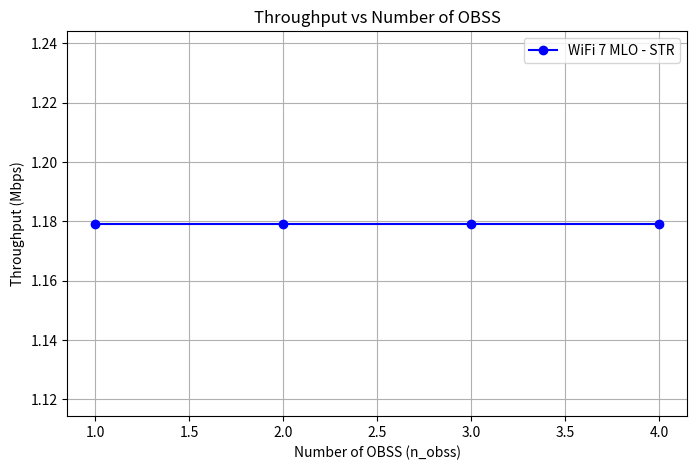
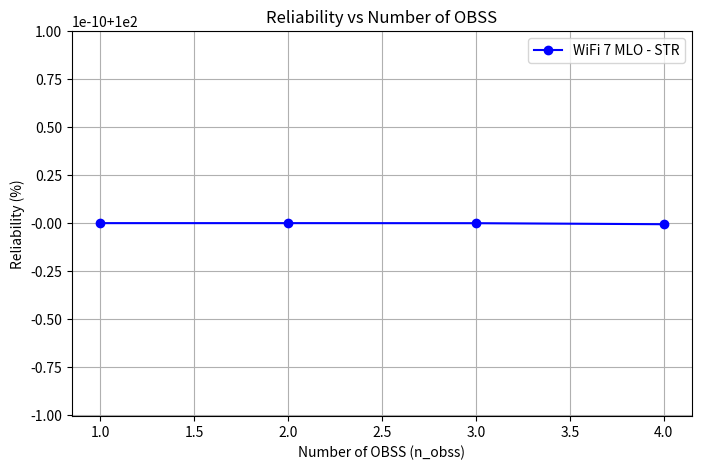
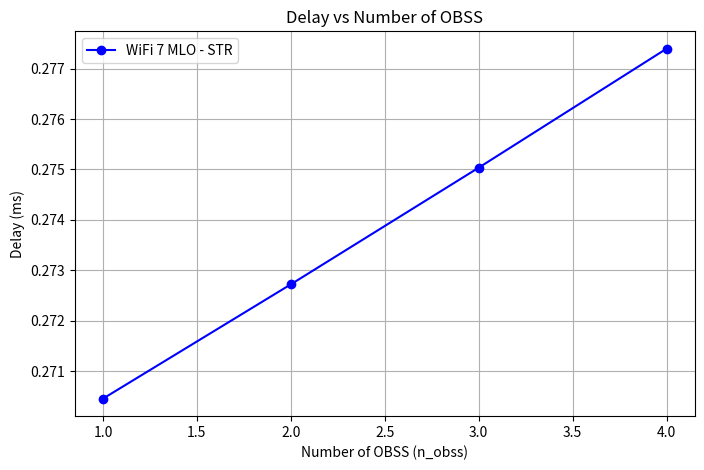

The matplotlib source for these figures, in order:
import numpy as np
from dataclasses import dataclass
import matplotlib.pyplot as plt
import math

@dataclass
class BandParameters:
    name: str
    frequency: float  # in GHz
    difs: float       # in seconds
    sifs: float       # in seconds
    n_obss: int       # number of OBSS
    p_error: float    # frame error probability

def calculate_lambda(lambda_poisson,p):
    return lambda_poisson#/(1-p)

def calculate_mu(mean_service_time):
    return 1/mean_service_time

def calculate_utilization_factor(lambda_total, mu, n_links):
    rho = lambda_total/(n_links*mu)
    #rho = np.clip(rho, 0.0001, 0.9999)
    return rho

def calculate_steady_state_0(rho, n_links):
    #rho = np.clip(rho, 0.0001, 0.9999)
    sum_1 = 0
    for k in range (n_links-1) :
        sum_1 += ((n_links*rho)**k)/math.factorial(k) 
    sum_2 = ((n_links*rho)**n_links)/(math.factorial(k)*(1-rho))
    rho_0 = (sum_1+sum_2)**(-1)
    return rho_0

def calculate_steady_state_k(rho,k, n_links):
    pi_0 = calculate_steady_state_0(rho, n_links)
    if k >= n_links :
        pi_k = pi_0*((rho**k)*(n_links**n_links))/math.factorial(n_links)
    else :
        pi_k = pi_0*((n_links*rho)**k)/math.factorial(k)
    return pi_k

def calculate_mean_service_time(p, p_collision, p_error, m, delta, slot_size, t_collision, t_error, mean_backoff_time, t_success):
    p = np.clip(p, 0.0001, 0.9999)
    mean_retransmission = (p*(1-np.power(p,m))/(1-p))
    mean_retransmission_time = (mean_backoff_time*slot_size)/(1-delta)+(p_collision*t_collision+(1-p_collision)*p_error*t_error)/p
    mean_transmission_time = (mean_backoff_time*slot_size)/(1-delta)+t_success

    mean_service_time = mean_retransmission*mean_retransmission_time + mean_transmission_time
    return mean_service_time

def calculate_mean_backoff_slot(p, m, w_0):
    mean_total_slot = 0
    for i in range(m):
        p_s = (1 - p) * np.power(p, i)
        mean_slot = 0
        for j in range(i + 1):
            w = (np.power(2, j) * w_0 - 1) / 2
            mean_slot += w
        mean_total_slot += p_s * mean_slot
    
    # mean_total_slot = (1-p-p*np.power(2*p,m))/(1-2*p)*(w_0 + 1) -1
    return mean_total_slot

def calculate_mean_backoff_time(rho, n_links, mean_backoff_slot):
    rho = np.clip(rho, 0.0001, 0.9999)
    sum_1 = 0
    for n in range (n_links-1) :
        sum_1 += calculate_steady_state_k(rho,n, n_links)*(mean_backoff_slot)/(n_links-n+1)

    sum_2 = (mean_backoff_slot/2)*calculate_steady_state_0(rho, n_links)*((n_links**n_links)/math.factorial(n_links))*((rho**n_links)/(1-rho))

    return sum_1 + sum_2

def calculate_delta(p_transmit, p_success, p_error, slot_size, t_success, t_collision, t_error):
    delta = 1 - slot_size/((1 - p_transmit) * slot_size + 
                  p_transmit * p_success * (1 - p_error) * t_success + 
                  p_transmit * (1 - p_success) * t_collision + p_transmit*p_success*p_error*t_error)
    return delta

def calculate_mean_waiting_time(rho, n_links, lambda_total):
    rho = np.clip(rho, 0.0001, 0.9999)
    p_busy = ((n_links*rho)**n_links)*calculate_steady_state_0(rho, n_links)/(math.factorial(n_links)*(1-rho))
    mean_queue = (rho*p_busy)/(1-rho)
    mean_waiting_time = mean_queue/lambda_total
    return mean_waiting_time

def calculate_collision_probability(tau, n_obss):
    """Calculate the conditional collision probability p."""
    return 1 - np.power(1 - tau, n_obss - 1)

def calculate_failure_probability(tau, n_obss, p_error):
    """Calculate the total failed transmission probability p."""
    p_coll = calculate_collision_probability(tau, n_obss)
    p_total = 1 - (1 - p_coll)*(1 - p_error)
    # p_total = np.clip(p_total, 0.0001, 0.9999)
    return p_total

def calculate_tau(rho, n_links, mean_backoff_time):
    """Calculate the transmission probability tau."""
    diff = 0
    for i in range (n_links-1) :
        diff += (n_links-i)/n_links*calculate_steady_state_k(rho,i, n_links)
    gamma = 1 - diff
    tau = gamma/(mean_backoff_time + 1)
    # tau = np.clip(tau, 0.0001, 0.9999)
    return tau

def update_value(alpha, old_value, new_value):
    """Update a value using exponential moving average."""
    updated_value = alpha * old_value + (1 - alpha) * new_value
    # updated_value = np.clip(updated_value, 0.0, 1.0)
    return updated_value

def calculate_transmission_probability(tau, n_obss):
    """Calculate the total probability of transmission."""
    return 1 - np.power(1 - tau, n_obss)

def calculate_success_probability(tau, n_obss):
    """Calculate the probability of successful transmission."""
    numerator = n_obss * tau * np.power(1 - tau, n_obss - 1)
    denominator = 1 - np.power(1 - tau, n_obss)
    return numerator / denominator

def calculate_success_time(phy_header, mac_header, packet_length, difs, sifs, ack, prop_delay):
    """Calculate the time for a successful transmission."""
    return phy_header + mac_header + packet_length + sifs + ack + difs + 2 * prop_delay

def calculate_collision_time(phy_header, mac_header, packet_length, difs, prop_delay):
    """Calculate the time for a collision."""
    return phy_header + mac_header + packet_length + difs + prop_delay

def calculate_throughput(n_obss, p_transmit, p_success, p_error, packet_length, data_rate, slot_size, t_success, t_collision, t_error, rho, mu, packet_size, n_links):
    """Calculate the throughput."""
    # numerator = p_transmit * p_success * (1 - p_error)* 1/n_obss * packet_length * data_rate
    # denominator = ((1 - p_transmit) * slot_size + 
    #               p_transmit * p_success * (1 - p_error) * t_success + 
    #               p_transmit * (1 - p_success) * t_collision + p_transmit*p_success*p_error*t_error)

    # th = numerator / denominator

    th = n_links * rho * mu * packet_size * 8
    return th

def calculate_reliability(p, m):
    """Calculate the reliability."""
    return 1 - np.power(p, m + 1)

def calculate_delay(mean_service_time, mean_waiting_time):
    """Calculate the average delay."""
    delay = mean_service_time + mean_waiting_time
    
    return delay

def run_simulation_for_band(band_params, common_params):
    """Run the simulation for a specific frequency band."""
    # Unpack common parameters
    alpha = common_params['alpha']
    eps = common_params['eps']
    max_iter = common_params['max_iter']
    tau = common_params['tau']
    rho = common_params['rho']
    w_0 = common_params['w_0']
    m = common_params['m']
    M = common_params['M']
    n_links = common_params['n_links']
    data_rate = common_params['data_rate']
    min_data_rate = common_params['min_data_rate']
    lambda_poisson = common_params['lambda_poisson']
    phy_header = common_params['phy_header']
    mac_header_size = common_params['mac_header_size']
    ack_size = common_params['ack_size']
    slot_size = common_params['slot_size']
    prop_delay = common_params['prop_delay']
    packet_size = common_params['packet_size']
    
    # Calculate derived parameters
    mac_header = mac_header_size * 8 / min_data_rate
    ack = ack_size * 8 / min_data_rate
    packet_length = packet_size * 8 / data_rate
    
    t_success = calculate_success_time(phy_header, mac_header, packet_length, band_params.difs, band_params.sifs, ack, prop_delay)
    t_collision = calculate_collision_time(phy_header, mac_header, packet_length, band_params.difs, prop_delay)
    t_error = t_success

    # Iterative calculation
    for it in range(max_iter):
        p_collision = calculate_collision_probability(tau, band_params.n_obss)
        p_transmit = calculate_transmission_probability(tau, band_params.n_obss)
        p_success = calculate_success_probability(tau, band_params.n_obss)

        p = calculate_failure_probability(tau, band_params.n_obss, band_params.p_error)
        delta = calculate_delta(p_transmit, p_success, band_params.p_error, slot_size, t_success, t_collision, t_error)

        mean_backoff_slot = calculate_mean_backoff_slot(p, m, w_0)
        mean_backoff_time = calculate_mean_backoff_time(rho, n_links, mean_backoff_slot)

        mean_service_time = calculate_mean_service_time(p, p_collision, band_params.p_error, m, delta, slot_size, t_collision, t_error, mean_backoff_time, t_success)

        mu = calculate_mu(mean_service_time)
        lambda_total = calculate_lambda(lambda_poisson,p)
        
        rho_new = calculate_utilization_factor(lambda_total, mu, n_links)
        tau_new = calculate_tau(rho, n_links, mean_backoff_time)
        
        tau = update_value(alpha, tau, tau_new)
        rho = update_value(alpha, rho, rho_new)

        if abs(tau_new - tau) < eps and abs(rho_new - rho) < eps and tau >= 0 and tau <= 1 and rho >= 0:
            print('Last iteration ', it)
            break
    
    # Recalculate proabiilities and timings
    lambda_total = calculate_lambda(lambda_poisson,p)
    p = calculate_failure_probability(tau, band_params.n_obss, band_params.p_error)
    p_collision = calculate_collision_probability(tau, band_params.n_obss)
    p_transmit = calculate_transmission_probability(tau, band_params.n_obss)
    p_success = calculate_success_probability(tau, band_params.n_obss)
    mean_service_time = calculate_mean_service_time(p, p_collision, band_params.p_error, m, delta, slot_size, t_collision, t_error, mean_backoff_time, t_success)
    mu = calculate_mu(mean_service_time)
    mean_waiting_time = calculate_mean_waiting_time(rho, n_links, lambda_total)

    rho = lambda_total/(n_links*mu)
    if rho > 1 or rho < 0:
        print('Warning!!! Queue is not in a steady state')


    # Calculate performance metrics
    stable_data_rate = min(packet_size * 8 * lambda_poisson,n_links*data_rate)
    throughput = calculate_throughput(band_params.n_obss, p_transmit, p_success, band_params.p_error, packet_length, data_rate, slot_size, t_success, t_collision, t_error, rho, mu, packet_size, n_links)
    reliability = calculate_reliability(p, m)
    delay = calculate_delay(mean_service_time, mean_waiting_time)
    
    return {
        'band': band_params.name,
        'frequency': band_params.frequency,
        'difs': band_params.difs,   
        'sifs': band_params.sifs,      
        'n_obss': band_params.n_obss,  
        'tau': tau,
        'p': p,
        'lambda': lambda_total,
        'mu' : mu,
        'delta' : delta,
        'rho' : rho,
        'p_collision' : p_collision,
        'p_transmit': p_transmit,
        'p_success': p_success,
        't_success': t_success,
        't_collision': t_collision,
        't_error' : t_error,
        'throughput': throughput,
        'reliability': reliability,
        'delay': delay
    }

def calculate_final_metrics(results):
    """Calculate aggregate metrics from all bands' simulation results."""
    # Initialize metrics
    total_throughput = 0
    reliability_sum = 0
    delay_sum = 0
    
    # Calculate metrics
    for result in results:
        # Throughput calculations
        total_throughput += result['throughput']
            
        # Reliability calculations
        reliability_sum += result['reliability']
        
        # Delay calculations
        delay_sum += result['delay']
    
    # Calculate averages
    num_bands = len(results)
    avg_reliability = reliability_sum / num_bands if num_bands > 0 else 0
    avg_delay = delay_sum / num_bands if num_bands > 0 else 0
    
    return {
        'total_throughput': total_throughput,
        'avg_reliability': avg_reliability,
        'avg_delay': avg_delay
    }

def run_analysis_for_n_obss(n_obss_values, bands_template, common_params):
    """Run simulations for different n_obss values and collect metrics."""
    result_summary = {
        'total_throughput': [],
        'avg_reliability': [],
        'avg_delay': []
    }
    
    for n in n_obss_values:
        # Create bands with current n_obss value
        bands = [
            BandParameters(name=b.name, frequency=b.frequency, 
                         difs=b.difs, sifs=b.sifs, n_obss=n, p_error=b.p_error)
            for b in bands_template
        ]
        
        # Run simulations
        results = [run_simulation_for_band(band, common_params) for band in bands]
        
        # Calculate aggregate metrics
        temp = calculate_final_metrics(results)
        
        # Store metrics
        result_summary['total_throughput'].append(temp['total_throughput'])
        result_summary['avg_reliability'].append(temp['avg_reliability'])
        result_summary['avg_delay'].append(temp['avg_delay'])
    
    return result_summary

def plot_throughput(n_obss_values, result_summary):
    """Plot throughput against n_obss values."""
    
    plt.figure(figsize=(8, 5))
    
    plt.plot(n_obss_values, [t/1e6 for t in result_summary['total_throughput']], 'bo-', label='WiFi 7 MLO - STR')

    plt.xlabel('Number of OBSS (n_obss)')
    plt.ylabel('Throughput (Mbps)')
    plt.title('Throughput vs Number of OBSS')
    plt.legend()
    plt.grid(True)
    plt.show()

def plot_reliability(n_obss_values, result_summary):
    """Plot reliability against n_obss values."""
    
    plt.figure(figsize=(8, 5))
    
    plt.plot(n_obss_values, [r*100 for r in result_summary['avg_reliability']], 'bo-', label='WiFi 7 MLO - STR')
    
    plt.xlabel('Number of OBSS (n_obss)')
    plt.ylabel('Reliability (%)')
    plt.title('Reliability vs Number of OBSS')
    plt.legend()
    plt.grid(True)
    plt.show()

def plot_delay(n_obss_values, result_summary):
    """Plot delay against n_obss values."""
    
    plt.figure(figsize=(8, 5))
    
    plt.plot(n_obss_values, [d*1e3 for d in result_summary['avg_delay']], 'bo-', label='WiFi 7 MLO - STR')
    
    plt.xlabel('Number of OBSS (n_obss)')
    plt.ylabel('Delay (ms)')
    plt.title('Delay vs Number of OBSS')
    plt.legend()
    plt.grid(True)
    plt.show()
    
def main():
    # Common parameters across all bands
    common_params = {
        'alpha': 0.5,
        'eps': 1e-6,
        'max_iter': 50000,
        'tau': 0.4,
        'rho': 0.4,
        'w_0': 16,
        'm': 6,
        'M': 7,
        'n_links' : 3,
        'lambda_poisson' : 100,
        'data_rate': 121.875e6,
        'min_data_rate': 7.25e6,
        'phy_header': 52e-6,
        'mac_header_size': 26,
        'ack_size': 14,
        'slot_size': 9e-6,
        'prop_delay': 67e-9,
        'packet_size': 1474
    }

    # Define parameters for different bands
    bands = [
        # BandParameters(name="2.4 GHz", frequency=2.4, difs=37e-6, sifs=10e-6, n_obss=3, p_error=0.0),
        # BandParameters(name="5 GHz", frequency=5.0, difs=43e-6, sifs=16e-6, n_obss=3, p_error=0.0),
        BandParameters(name="6 GHz", frequency=6.0, difs=43e-6, sifs=16e-6, n_obss=1, p_error=0.0)
    ]
    
    # # Run simulation for each band
    # results = [run_simulation_for_band(band, common_params) for band in bands]
    
    # # Display results in a formatted table
    # print("\nSIMULATION RESULTS FOR DIFFERENT FREQUENCY BANDS")
    # print("="*90)
    
    # for result in results:
    #     print(f"\n{result['band']} Band ({result['frequency']} GHz) - Detailed Results:")
    #     print("-"*90)
        
    #     # Display parameters
    #     print("PARAMETERS:")
    #     print(f"• DIFS: {result['difs']*1e6:.2f} μs") 
    #     print(f"• SIFS: {result['sifs']*1e6:.2f} μs")
    #     print(f"• Number of OBSS: {result.get('n_obss', 'N/A')}")
    #     print(f"• Minimum CW size (W₀): {common_params['w_0']}")
    #     print(f"• Max retry limit (m): {common_params['m']}")
        
    #     # Display probabilities
    #     print("\nPROBABILITIES:")
    #     print(f"• Transmission probability (τ): {result['tau']:.6f}")
    #     print(f"• Collision and frame error probability (p): {result['p']:.6f}")
    #     print(f"• Transmission probability (p_tr): {result['p_transmit']:.6f}")
    #     print(f"• Success probability (p_s): {result['p_success']:.6f}")
        
    #     # Display timings
    #     print("\nTIMINGS:")
    #     print(f"• Successful transmission time: {result['t_success']*1e3:.6f} ms")
    #     print(f"• Collision time: {result['t_collision']*1e3:.6f} ms")
        
    #     # Display performance metrics
    #     print("\nPERFORMANCE METRICS:")
    #     print(f"• Throughput: {result['throughput']/1e6:.3f} Mbps")
    #     print(f"• Reliability: {result['reliability']*100:.2f}%")
    #     print(f"• Average delay: {result['delay']*1e3:.3f} ms")
    #     print("-"*90)
    
    # # Additional summary table for quick comparison
    # print("\nSUMMARY COMPARISON ACROSS BANDS")
    # print("="*150)
    # print(f"{'Band':<10} | {'τ':<8} | {'p':<8} | {'p_tr':<8} | {'p_s':<8} | {'Throughput':<15} | {'Reliability':<12} | {'Delay':<10} | {'t_succ':<12} | {'t_coll':<12}")
    # print("-"*150)
    
    # for result in results:
    #     print(f"{result['band']:<10} | {result['tau']:.6f} | {result['p']:.6f} | "
    #           f"{result['p_transmit']:.6f} | {result['p_success']:.6f} | "
    #           f"{result['throughput']/1e6:>10.3f} Mbps | "
    #           f"{result['reliability']*100:>11.2f}% | "
    #           f"{result['delay']*1e3:>7.3f} ms | "
    #           f"{result['t_success']*1e3:>9.3f} ms | "
    #           f"{result['t_collision']*1e3:>10.3f} ms")

    # final = calculate_final_metrics(results)

    # print("\nFINAL PERFORMANCE METRICS")
    # print("="*60)
    # print(f"• Total throughput (Th-mode): {final['total_throughput']/1e6:.3f} Mbps")
    # print(f"• Maximum throughput (Rel-mode): {final['max_throughput']/1e6:.3f} Mbps")
    # print(f"• Average reliability (Th-mode): {final['avg_reliability']*100:.2f}%")
    # print(f"• Reliability (Rel-mode): {final['jt_reliability']*100:.2f}%")
    # print(f"• Average  (Th-mode): {final['avg_delay']*1e3:.3f} ms")
    # print(f"• Minimum delay (Rel-mode): {final['min_delay']*1e3:.3f} ms")

    n_obss_values = list(range(1, 5))
    result_summary = run_analysis_for_n_obss(n_obss_values, bands, common_params)

    plot_throughput(n_obss_values,result_summary)
    plot_reliability(n_obss_values,result_summary)
    plot_delay(n_obss_values,result_summary)
    
if __name__ == "__main__":
    main()
